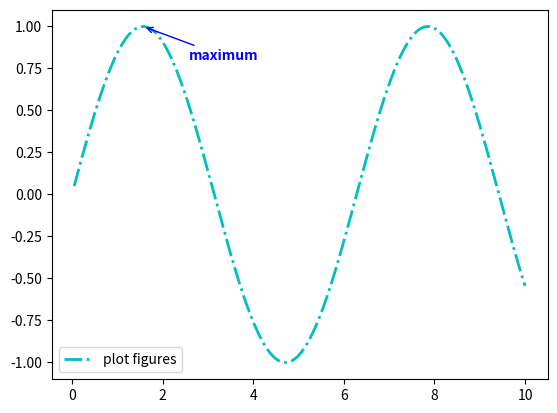

The matplotlib source for this figure:
import matplotlib.pyplot as plt
import numpy as np

x=np.linspace(0.05,10,1000)
y=np.sin(x)

plt.plot(x,y,ls='-.',lw=2,label='plot figures',c='c')
plt.legend()

plt.annotate("maximum",xy=(np.pi/2,1),
                xytext=((np.pi/2)+1,0.8),
                weight='bold',
                color='b',
                arrowprops
=dict(arrowstyle='->',connectionstyle='arc3',color='b'))

plt.show()